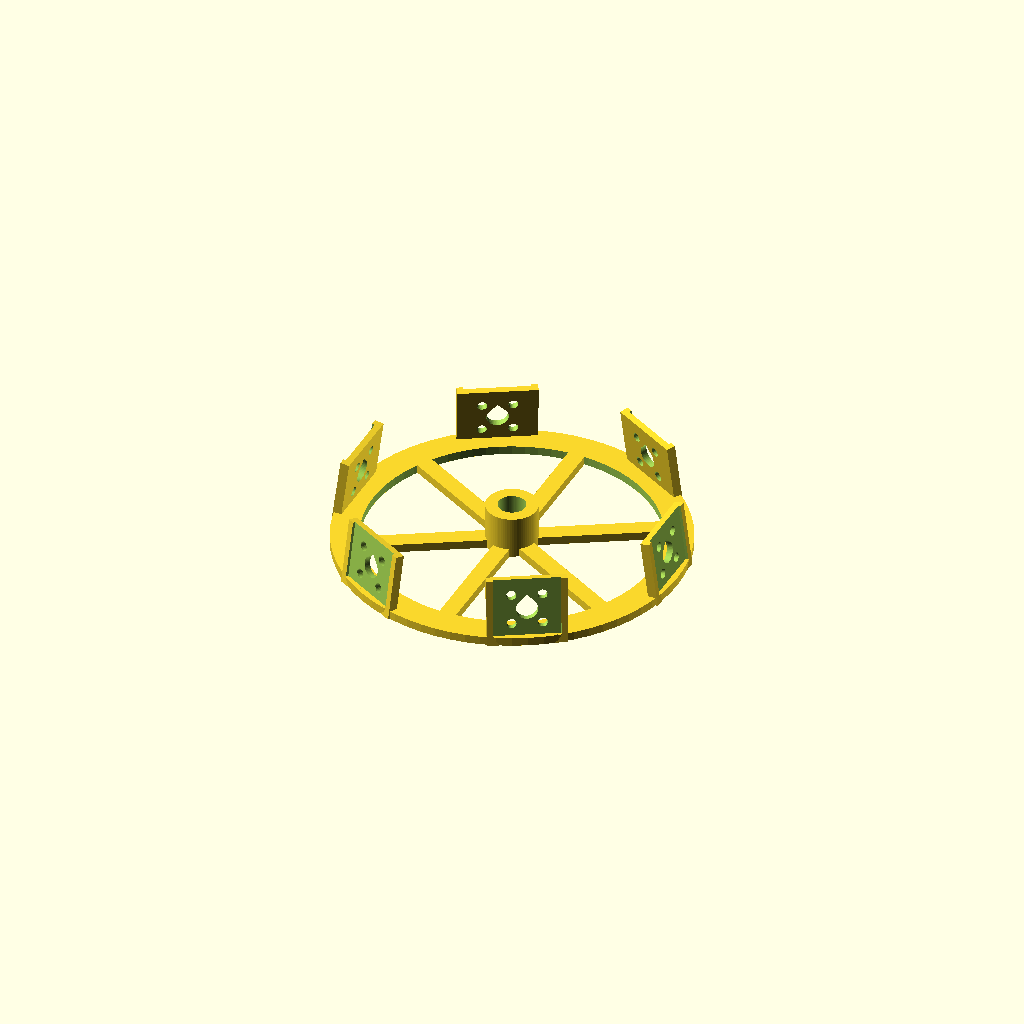
Cell 1 — every parameter at its default value.
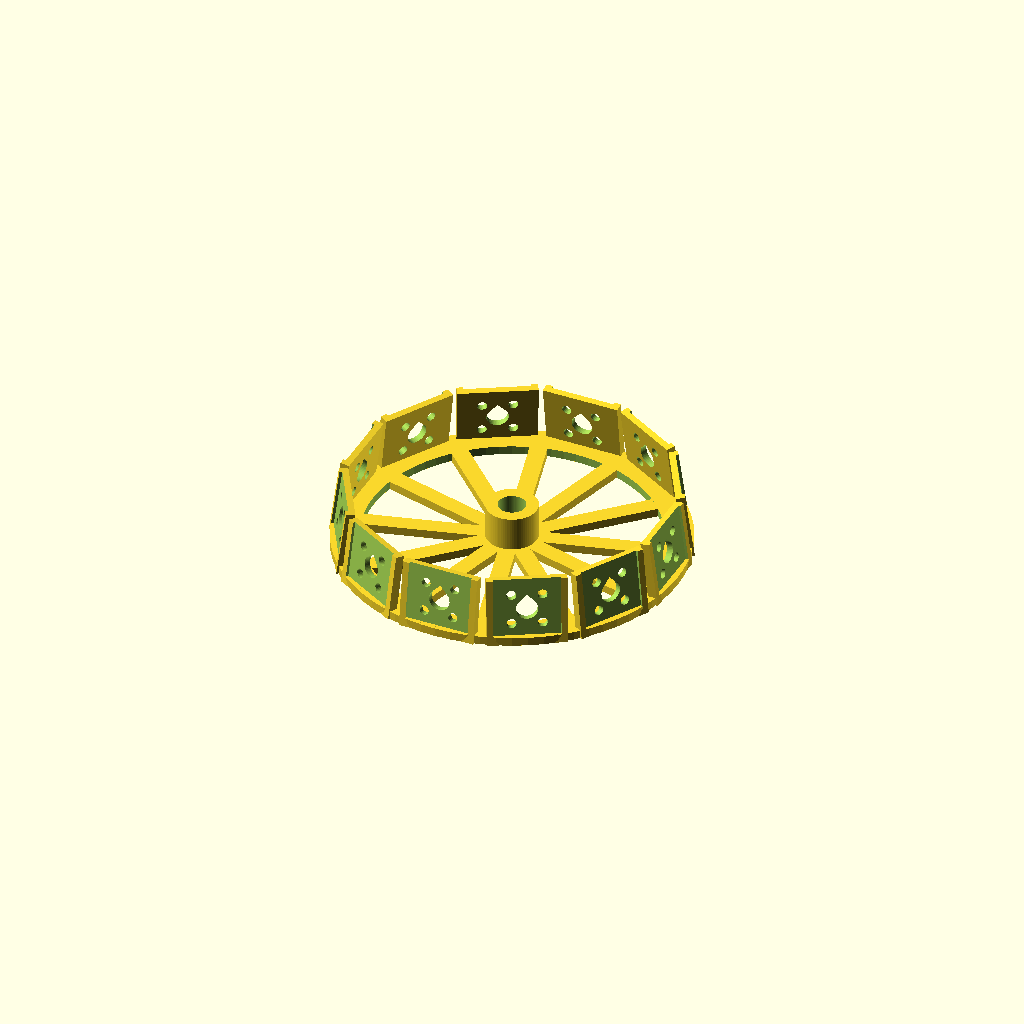
Cell 2: spokes = 12 (everything else at default).
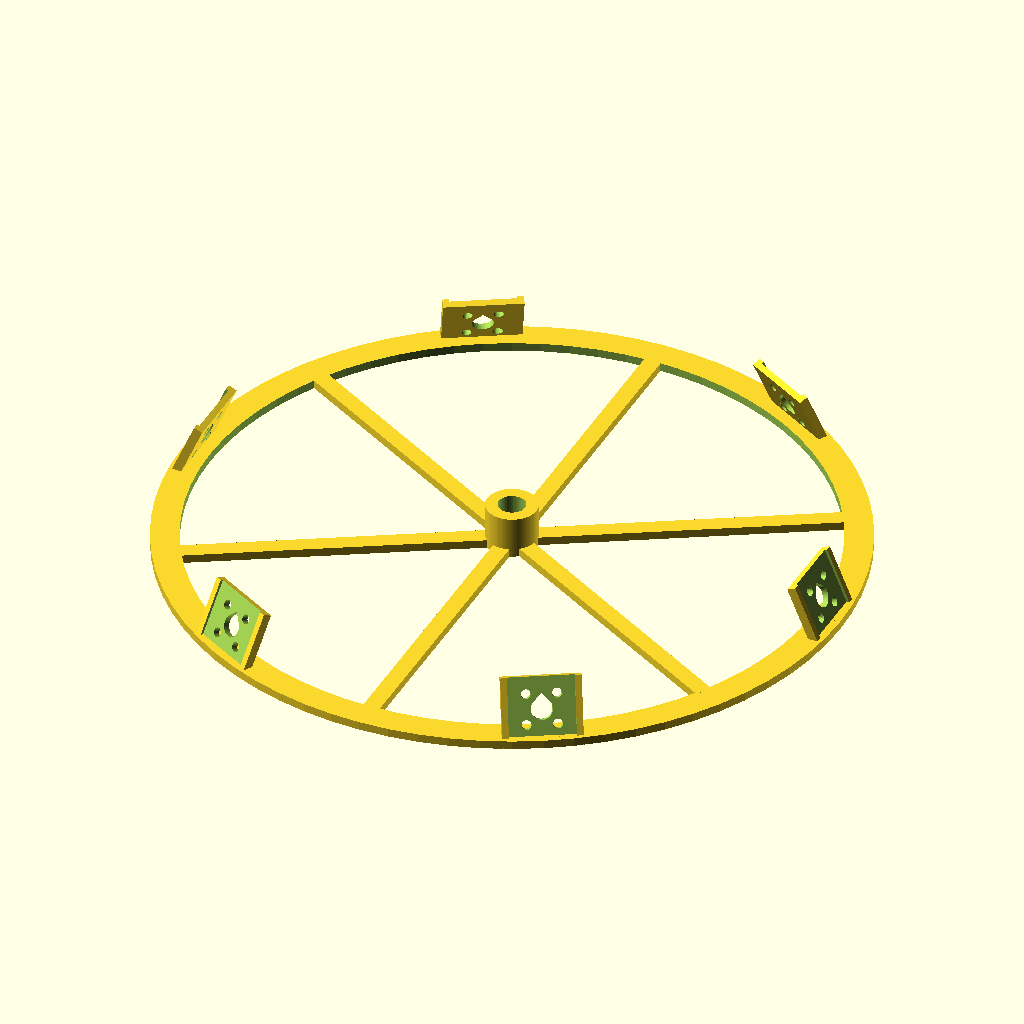
Cell 3: r_base = 160 (everything else at default).
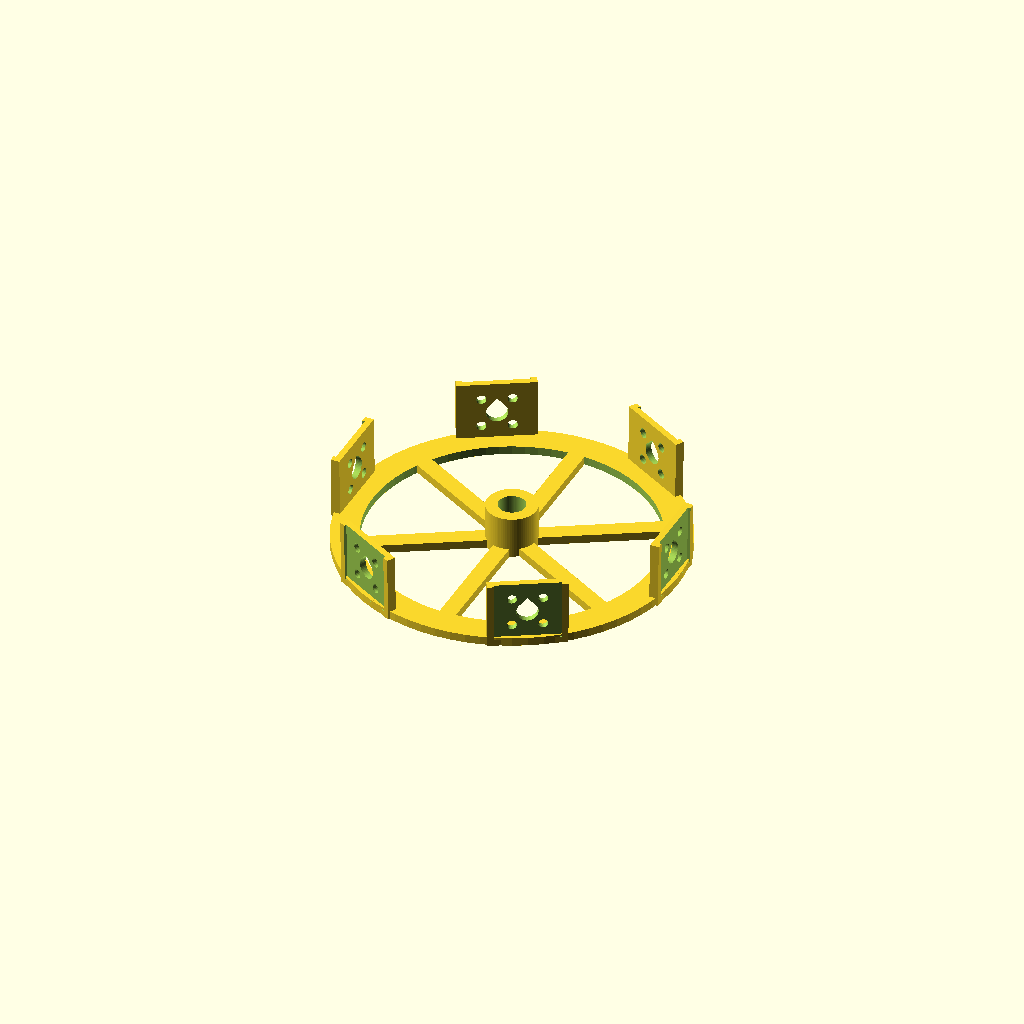
Cell 4 — r_top set to 84, the other parameters unchanged.
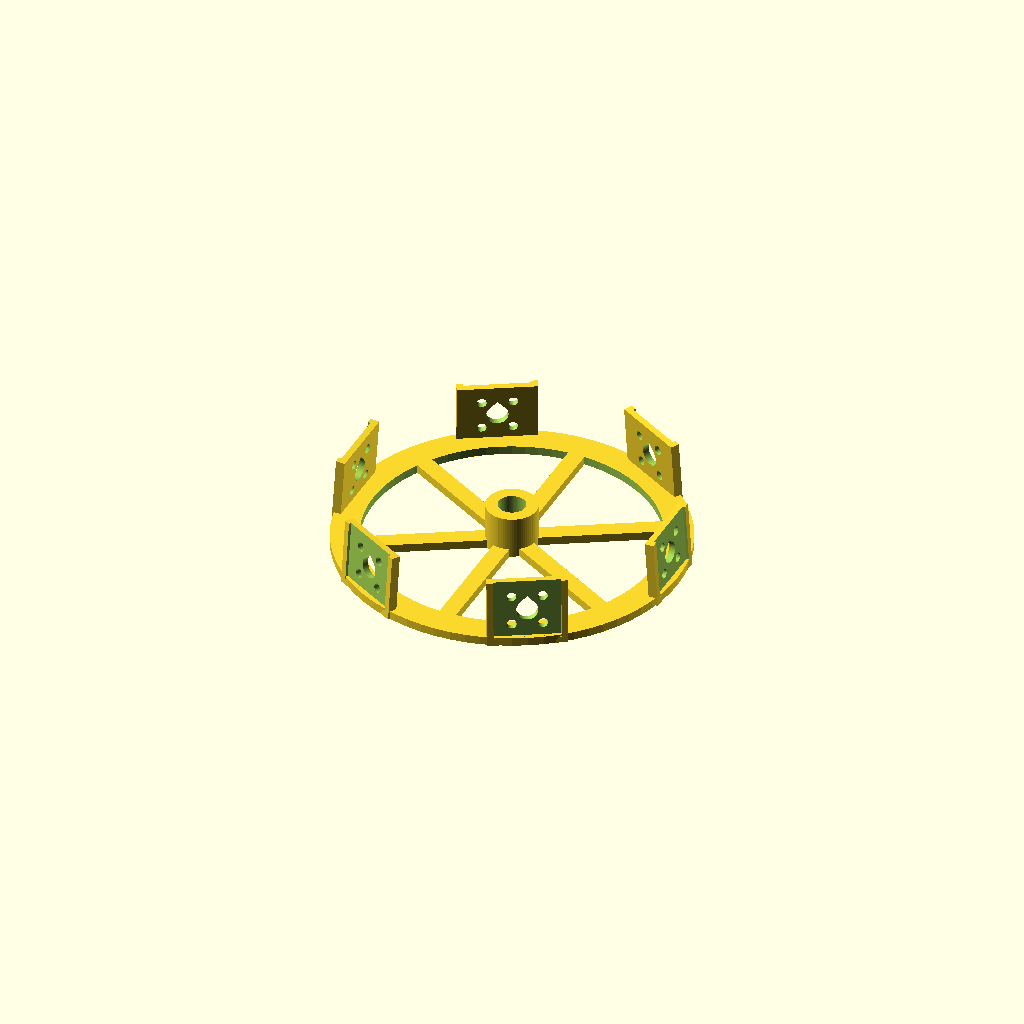
Cell 5: height = 550 (everything else at default).
One fixed orthographic camera (rotation 55°, 0°, 25°; colour scheme Cornfield) for every cell.
The OpenSCAD source (outputs/print/minitree-base.scad):
// Mini tree, base ring. Six strip spokes stand in its channels and lean in to
// the top cap; an 8 mm rod through the centre stiffens the tree and pushes
// into the clipped bush it stands on. Print as is, flat side down, no supports.
include <lib.scad>
spokes = 6;
r_base = 80;     // spoke radius at the base (the model's 8 cm)
r_top = 42;      // spoke radius at the top cap: room for six 30 mm channels
height = 275;    // base to tip, as in the model (27 cm spokes)
rod_d = 12;      // centre rod: 10–12 mm bamboo cane
ch_h = 32;
tilt = atan((r_base - r_top)/height);
plate = 4;

difference() {
  union() {
    spoked_ring(r_base + 1, r_base - ch_depth - 8, plate, spokes, rod_d + 12);
    cylinder(d = rod_d + 12, h = 20);
    channel_ring(spokes, r_base, tilt, ch_h);
  }
  translate([0, 0, -1]) cylinder(d = rod_d + 2*clr, h = 30);
}
Customizer parameters (derived from the source; name, type, default, range or options):
spokes: number, default 6
r_base: number, default 80
r_top: number, default 42
height: number, default 275
rod_d: number, default 12
ch_h: number, default 32
plate: number, default 4
